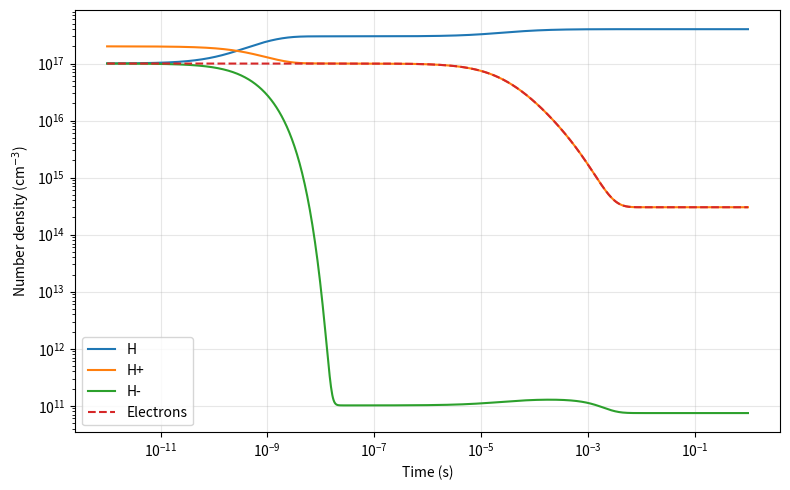

This chart was generated by the following Python code:
import numpy as np
import matplotlib.pyplot as plt
from scipy.integrate import solve_ivp

# forward reaction coefficients
alpha_A = 3.39e-13
alpha_B = 2.82e-15
alpha_C = 8.28e-9

# reverse reaction coefficients
zeta_A = 7.75e-2
zeta_B = 4.57e6
beta_C = 1.17e-18

# initial values for N_H, N_H+, M_H-, N_e
initial_populations = [1e17, 2e17, 1e17, 1e17]

def derivatives(t, populations):
    N_H, N_Hplus, N_Hminus, N_e = populations

    # forward reaction rates
    r_A = alpha_A * N_Hplus * N_e
    r_B = alpha_B * N_H * N_e
    r_C = alpha_C * N_Hplus * N_Hminus

    # reverse reaction rates
    r_A_rev = zeta_A * N_H
    r_B_rev = zeta_B * N_Hminus
    r_C_rev = beta_C * N_H**2

    # rates of change of the four populations
    dN_H_dt = r_A - r_A_rev - r_B + r_B_rev + 2*r_C - 2*r_C_rev
    dN_Hplus_dt = -r_A + r_A_rev - r_C + r_C_rev
    dN_Hminus_dt = r_B - r_B_rev - r_C + r_C_rev
    dN_e_dt = -r_A + r_A_rev - r_B + r_B_rev

    return [dN_H_dt, dN_Hplus_dt, dN_Hminus_dt, dN_e_dt]

# get 1000 points between 10^-12 s and 1 s
times = np.logspace(-12, 0, 1000)

solution = solve_ivp(
    derivatives,
    (0, 1), # time
    initial_populations, # N(0)
    method="Radau",
    t_eval=times, # when to return result; solve_ivp selects its own time steps
    rtol=1e-6, # relative error tolerance
    atol=1.0, # absolute error tolerance (1 cm^-3)
)

# each row contains one species' density at all the stored times
N_H, N_Hplus, N_Hminus, N_e = solution.y

print("Final populations:")
print(f"N_H = {N_H[-1]:.2e} cm^-3")
print(f"N_H+ = {N_Hplus[-1]:.2e} cm^-3")
print(f"N_H- = {N_Hminus[-1]:.2e} cm^-3")
print(f"N_e = {N_e[-1]:.2e} cm^-3")

plt.figure(figsize=(8, 5))
plt.loglog(solution.t, N_H, label="H")
plt.loglog(solution.t, N_Hplus, label="H+")
plt.loglog(solution.t, N_Hminus, label="H-")
plt.loglog(solution.t, N_e, "--", label="Electrons")
plt.xlabel("Time (s)")
plt.ylabel(r"Number density (cm$^{-3}$)")
plt.legend()
plt.grid(True, alpha=0.3)
plt.tight_layout()
plt.savefig("part_b_populations.svg")
plt.show()


print("ALL GOOD! :)")
